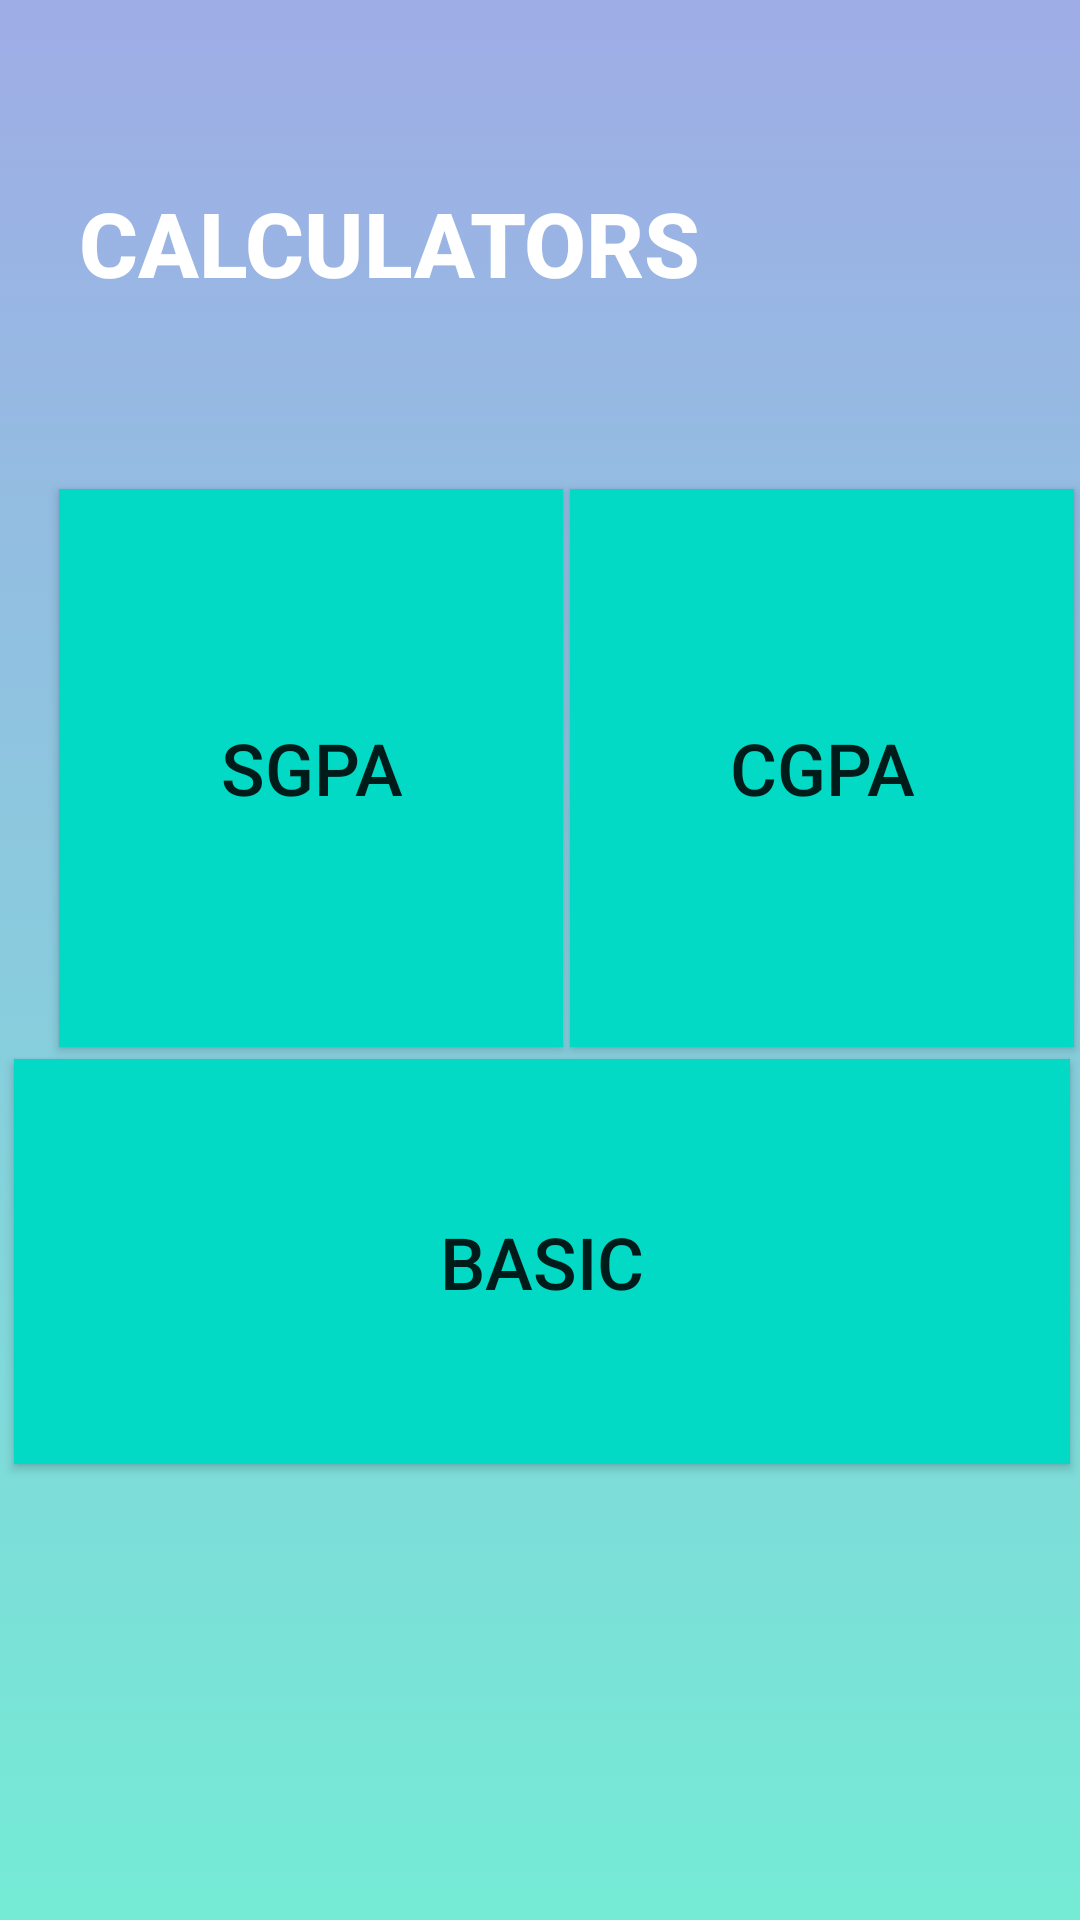

The Android layout XML behind this screen, and the referenced resources:
<!-- AndroidManifest.xml: application theme Theme.EduTrack -->
<!-- res/layout/activity_calculator.xml -->
<?xml version="1.0" encoding="utf-8"?>
<androidx.constraintlayout.widget.ConstraintLayout xmlns:android="http://schemas.android.com/apk/res/android"
    xmlns:app="http://schemas.android.com/apk/res-auto"
    xmlns:tools="http://schemas.android.com/tools"
    android:layout_width="match_parent"
    android:layout_height="match_parent"
    android:background="@drawable/gradient"
    tools:context=".CalculatorActivity">


    <TextView
        android:id="@+id/textView"
        android:layout_width="wrap_content"
        android:layout_height="wrap_content"
        android:fontFamily="sans-serif-medium"
        android:text="CALCULATORS"
        android:textColor="#fff"
        android:textSize="30sp"
        android:textStyle="bold"
        app:layout_constraintBottom_toBottomOf="parent"
        app:layout_constraintEnd_toEndOf="parent"
        app:layout_constraintHorizontal_bias="0.172"
        app:layout_constraintStart_toStartOf="parent"
        app:layout_constraintTop_toTopOf="parent"
        app:layout_constraintVertical_bias="0.101" />

    <androidx.appcompat.widget.AppCompatButton
        android:id="@+id/SgpaBtn"
        android:layout_width="168dp"
        android:layout_height="186dp"
        android:background="@color/teal_200"
        android:text="SGPA"
        android:textSize="24sp"
        app:layout_constraintBottom_toBottomOf="parent"
        app:layout_constraintEnd_toEndOf="parent"
        app:layout_constraintHorizontal_bias="0.102"
        app:layout_constraintStart_toStartOf="parent"
        app:layout_constraintTop_toTopOf="parent"
        app:layout_constraintVertical_bias="0.359" />

    <androidx.appcompat.widget.AppCompatButton
        android:id="@+id/CgpaBtn"
        android:layout_width="168dp"
        android:layout_height="186dp"
        android:background="@color/teal_200"
        android:text="CGPA"
        android:textSize="24sp"
        app:layout_constraintBottom_toBottomOf="parent"
        app:layout_constraintEnd_toEndOf="parent"
        app:layout_constraintHorizontal_bias="0.52"
        app:layout_constraintStart_toEndOf="@+id/SgpaBtn"
        app:layout_constraintTop_toTopOf="parent"
        app:layout_constraintVertical_bias="0.359" />

    <androidx.appcompat.widget.AppCompatButton
        android:id="@+id/NrmlBtn"
        android:layout_width="352dp"
        android:layout_height="135dp"
        android:background="@color/teal_200"
        android:text="BASIC"
        android:textSize="24sp"
        app:layout_constraintBottom_toBottomOf="parent"
        app:layout_constraintEnd_toEndOf="parent"
        app:layout_constraintHorizontal_bias="0.583"
        app:layout_constraintStart_toStartOf="parent"
        app:layout_constraintTop_toTopOf="parent"
        app:layout_constraintVertical_bias="0.699" />
</androidx.constraintlayout.widget.ConstraintLayout>
<!-- resources referenced by this layout -->
<resources>
  <!-- drawable gradient (drawable) -->
  <?xml version="1.0" encoding="utf-8"?>
  <selector xmlns:android="http://schemas.android.com/apk/res/android">
  
      <item>
          <shape>
              <gradient android:angle="90"
                  android:startColor="#74ebd5"
                  android:endColor="#9face6"
                  android:type="linear">
  
              </gradient>
          </shape>
      </item>
  </selector>
  <style name="Theme.EduTrack" parent="Theme.MaterialComponents.DayNight.DarkActionBar">
          
          <item name="colorPrimary">@color/purple_500</item>
          <item name="colorPrimaryVariant">@color/purple_700</item>
          <item name="colorOnPrimary">@color/white</item>
          
          <item name="colorSecondary">@color/teal_200</item>
          <item name="colorSecondaryVariant">@color/teal_700</item>
          <item name="colorOnSecondary">@color/black</item>
          
          <item name="android:statusBarColor" tools:targetApi="l">?attr/colorPrimaryVariant</item>
          
      </style>
  <!-- not gathered from this repository: default colours our renderer supplied (Android Studio template values) -->
  <color name="purple_500">#FF6200EE</color>
  <color name="purple_700">#FF3700B3</color>
  <color name="teal_200">#FF03DAC5</color>
  <color name="teal_700">#FF018786</color>
  <color name="black">#FF000000</color>
  <color name="white">#FFFFFFFF</color>
</resources>
